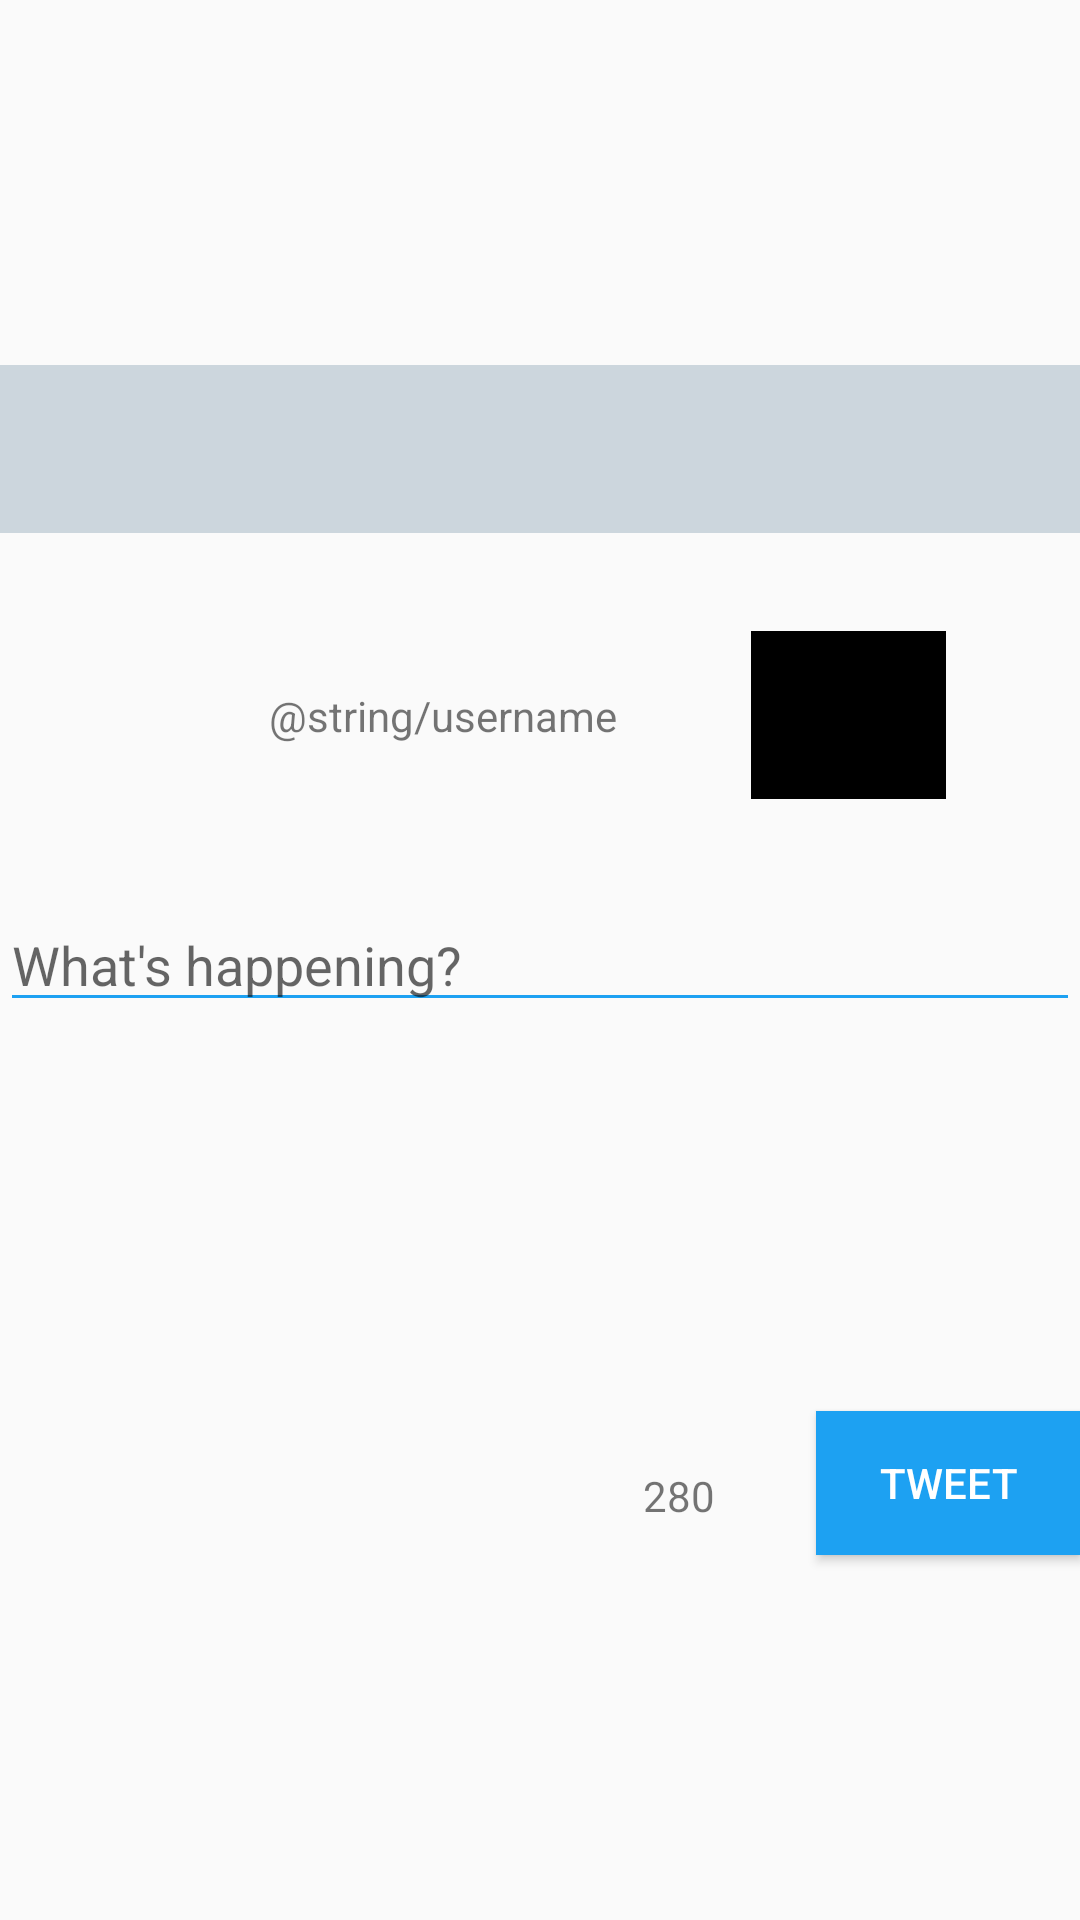

Here is an Android app screen rendered from its layout file. Give the layout XML and the strings, colors and styles it references.
<!-- AndroidManifest.xml: activity theme AppTheme.NoActionBar -->
<!-- res/layout/activity_compose.xml -->
<?xml version="1.0" encoding="utf-8"?>
<android.support.constraint.ConstraintLayout xmlns:android="http://schemas.android.com/apk/res/android"
    xmlns:app="http://schemas.android.com/apk/res-auto"
    xmlns:tools="http://schemas.android.com/tools"
    android:layout_width="match_parent"
    android:layout_height="match_parent"
    tools:context=".ComposeActivity">

    <Button
        android:id="@+id/myTweetButton"
        android:layout_width="wrap_content"
        android:layout_height="wrap_content"
        android:layout_marginTop="8dp"
        android:background="@color/twitter_blue"
        android:text="@string/tweet"
        android:textColor="@android:color/white"
        app:layout_constraintBottom_toBottomOf="parent"
        app:layout_constraintEnd_toEndOf="parent"
        app:layout_constraintHorizontal_bias="1.0"
        app:layout_constraintStart_toEndOf="@+id/tvCount"
        app:layout_constraintStart_toStartOf="parent"
        app:layout_constraintTop_toBottomOf="@+id/etNewTweet" />

    <EditText
        android:id="@+id/etNewTweet"
        android:layout_width="0dp"
        android:layout_height="wrap_content"
        android:ems="10"
        android:hint="@string/what_s_happening"
        android:inputType="text"
        app:backgroundTint="@color/twitter_blue"
        app:layout_constraintBottom_toTopOf="@+id/myTweetButton"
        app:layout_constraintEnd_toEndOf="parent"
        app:layout_constraintHorizontal_bias="0.5"
        app:layout_constraintStart_toStartOf="parent"
        app:layout_constraintTop_toBottomOf="@+id/toolbar" />

    <TextView
        android:id="@+id/tvCount"
        android:layout_width="wrap_content"
        android:layout_height="wrap_content"
        android:layout_marginTop="8dp"
        android:layout_marginEnd="8dp"
        android:text="@string/_280"
        app:layout_constraintBottom_toBottomOf="@+id/myTweetButton"
        app:layout_constraintEnd_toStartOf="@+id/myTweetButton"
        app:layout_constraintHorizontal_bias="0.893"
        app:layout_constraintStart_toStartOf="parent"
        app:layout_constraintTop_toTopOf="@+id/myTweetButton"
        app:layout_constraintVertical_bias="0.505" />

    <android.support.v7.widget.Toolbar
        android:id="@+id/toolbar"
        android:layout_width="0dp"
        android:layout_height="wrap_content"
        android:background="@color/light_gray"
        android:minHeight="?attr/actionBarSize"
        android:theme="?attr/actionBarTheme"
        app:layout_constraintBottom_toTopOf="@+id/etNewTweet"
        app:layout_constraintEnd_toEndOf="parent"
        app:layout_constraintHorizontal_bias="0.5"
        app:layout_constraintStart_toStartOf="parent"
        app:layout_constraintTop_toTopOf="parent" />

    <ImageView
        android:id="@+id/ivProfileImageCompose"
        android:layout_width="65dp"
        android:layout_height="56dp"
        android:layout_marginTop="8dp"
        android:layout_marginBottom="8dp"
        android:contentDescription="@string/todo"
        app:layout_constraintBottom_toTopOf="@+id/etNewTweet"
        app:layout_constraintEnd_toEndOf="parent"
        app:layout_constraintHorizontal_bias="0.5"
        app:layout_constraintStart_toEndOf="@+id/tvScreenNameCompose"
        app:layout_constraintTop_toBottomOf="@+id/toolbar"
        app:srcCompat="@color/black" />

    <TextView
        android:id="@+id/tvScreenNameCompose"
        android:layout_width="wrap_content"
        android:layout_height="wrap_content"
        android:layout_marginTop="8dp"
        android:layout_marginBottom="8dp"
        android:text="@string/username"
        app:layout_constraintBottom_toTopOf="@+id/etNewTweet"
        app:layout_constraintEnd_toStartOf="@+id/ivProfileImageCompose"
        app:layout_constraintHorizontal_bias="0.5"
        app:layout_constraintStart_toEndOf="@+id/ivCloseCompose"
        app:layout_constraintTop_toBottomOf="@+id/toolbar" />

    <ImageView
        android:id="@+id/ivCloseCompose"
        android:layout_width="wrap_content"
        android:layout_height="wrap_content"
        android:layout_marginTop="8dp"
        android:layout_marginBottom="8dp"
        android:contentDescription="@string/todo"
        android:tint="@color/twitter_blue"
        app:layout_constraintBottom_toTopOf="@+id/etNewTweet"
        app:layout_constraintEnd_toStartOf="@+id/tvScreenNameCompose"
        app:layout_constraintHorizontal_bias="0.5"
        app:layout_constraintStart_toStartOf="parent"
        app:layout_constraintTop_toBottomOf="@+id/toolbar"
        app:srcCompat="@drawable/ic_vector_close" />
</android.support.constraint.ConstraintLayout>
<!-- resources referenced by this layout -->
<resources>
  <color name="black">#000000</color>
  <color name="light_gray">#CCD6DD</color>
  <color name="twitter_blue">#1DA1F2</color>
  <string name="_280">280</string>
  <string name="todo">TODO</string>
  <string name="tweet">Tweet</string>
  <string name="what_s_happening">What\'s happening?</string>
  <style name="AppTheme.NoActionBar">
          <item name="windowActionBar">false</item>
          <item name="windowNoTitle">true</item>
      </style>
</resources>
